Dataset: pablos_sitting_posture_folder_v1 (GitHub, Veleiroo/Proyecto-Integrador-I). Classes: backward bad posture, backward bad posture good posture, forward bad posture, forward bad posture good posture, good posture.

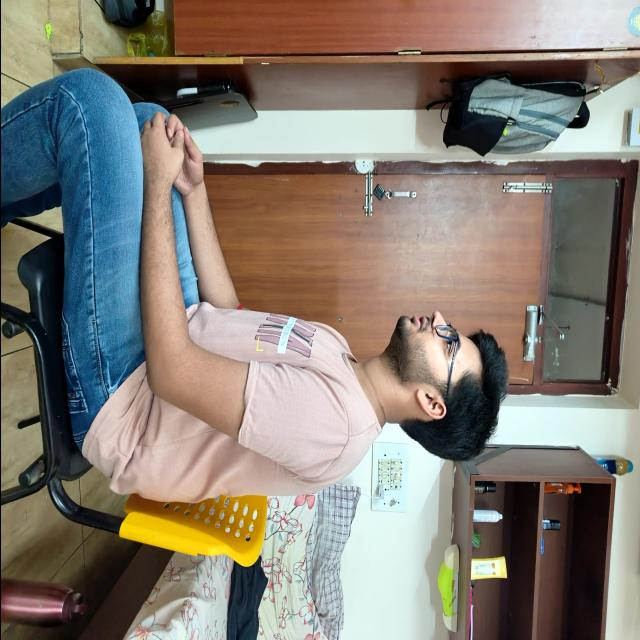
Label: good posture

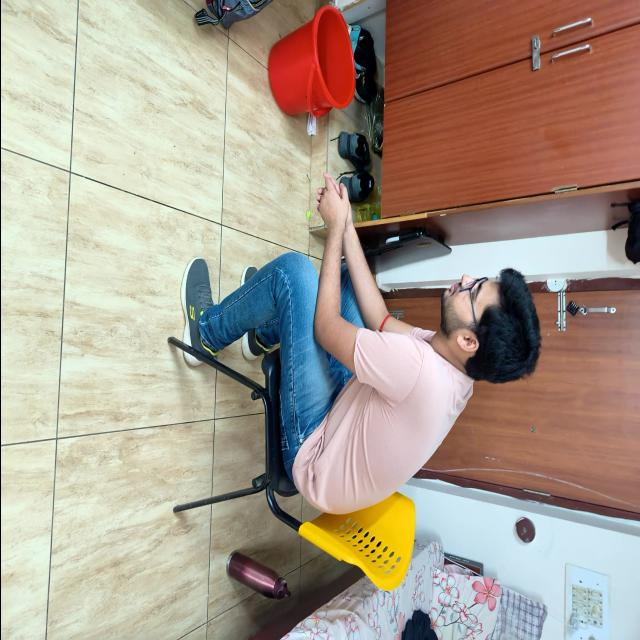
Label: forward bad posture

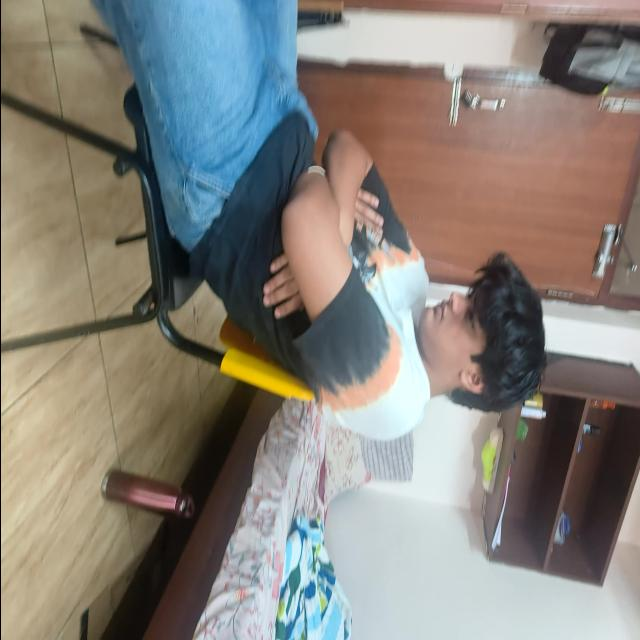
Label: backward bad posture

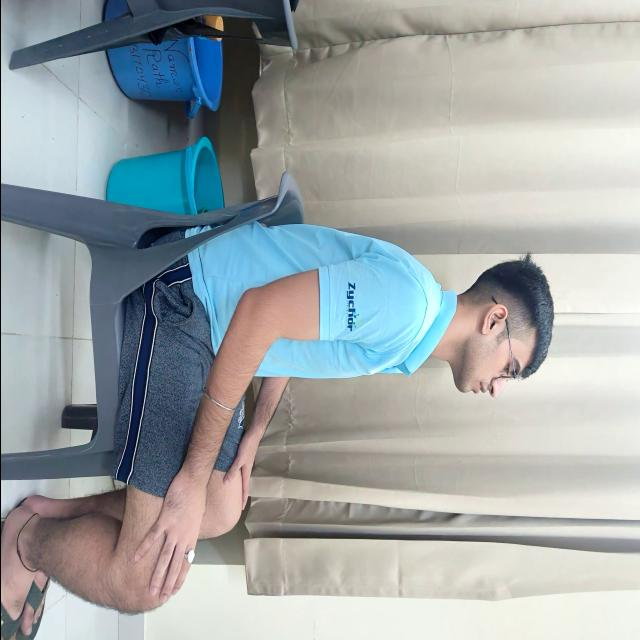
Label: good posture

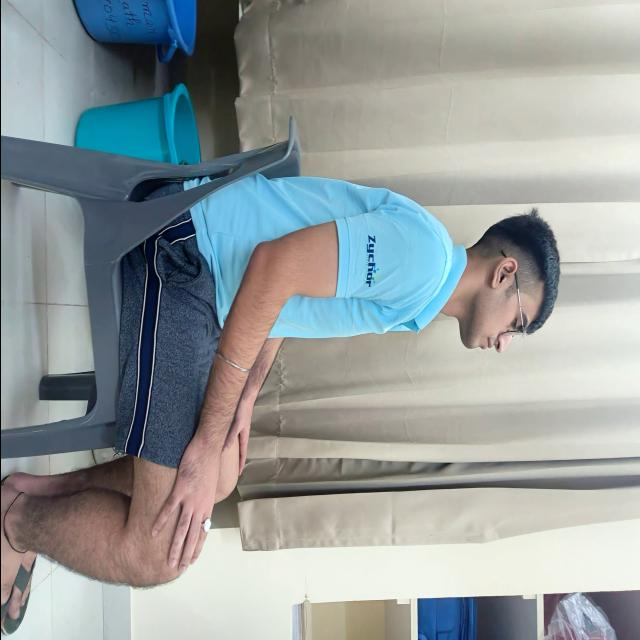
Label: good posture

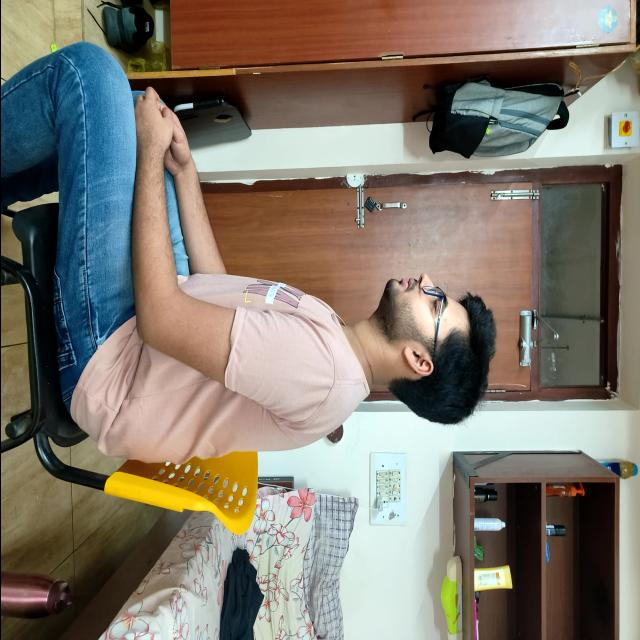
Label: good posture
